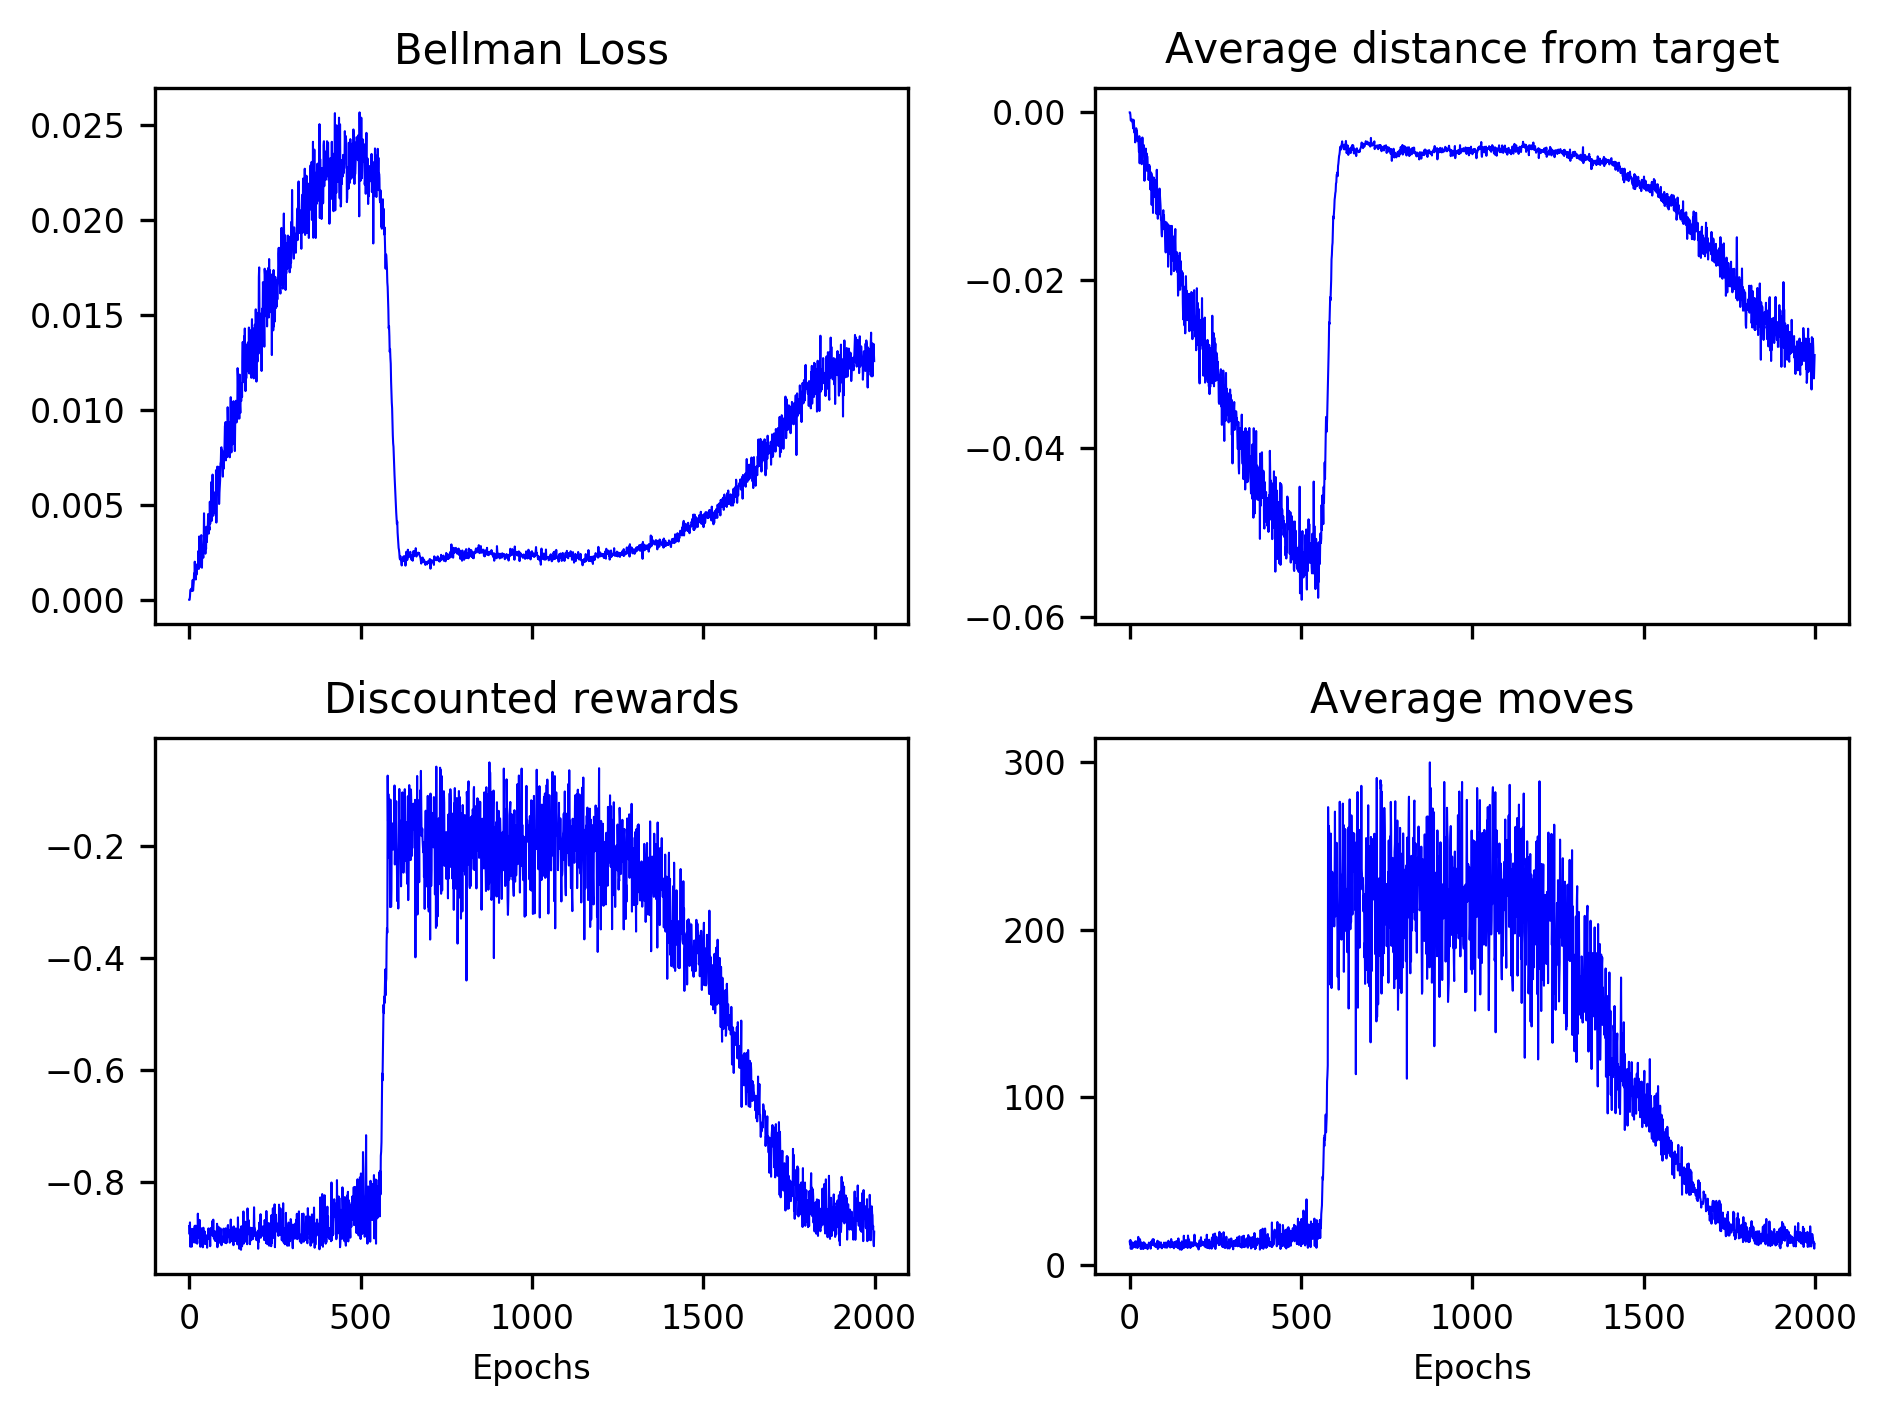

Values plotted in this chart, from the file beside it:
0.00000, 0.00000, 0.00017, 0.00052, 0.00052, 0.00051, 0.00059, 0.00046, 0.00052, 0.00082, 0.00105, 0.00048, 0.00069, 0.00093, 0.00139, 0.00118, 0.00201, 0.00149, 0.00160, 0.00107, 0.00164, 0.00132, 0.00185, 0.00187
-0.00000, -0.00000, -0.00031, -0.00095, -0.00095, -0.00093, -0.00107, -0.00084, -0.00094, -0.00149, -0.00191, -0.00088, -0.00127, -0.00165, -0.00242, -0.00210, -0.00357, -0.00273, -0.00274, -0.00189, -0.00299, -0.00217, -0.00312, -0.00342
-0.8793, -0.8939, -0.8728, -0.9163, -0.8995, -0.9099, -0.901, -0.9163, -0.8844, -0.8891, -0.9091, -0.8917, -0.8846, -0.9003, -0.906, -0.8835, -0.8789, -0.9091, -0.8923, -0.8787, -0.8919, -0.9092, -0.8993, -0.9109
14, 12.3, 15, 9.7, 11.8, 10.4, 11.4, 9.7, 13.5, 12.8, 10.5, 12.5, 13.3, 11.5, 10.9, 13.4, 14.1, 10.5, 12.4, 14.1, 12.6, 10.5, 11.6, 10.3
